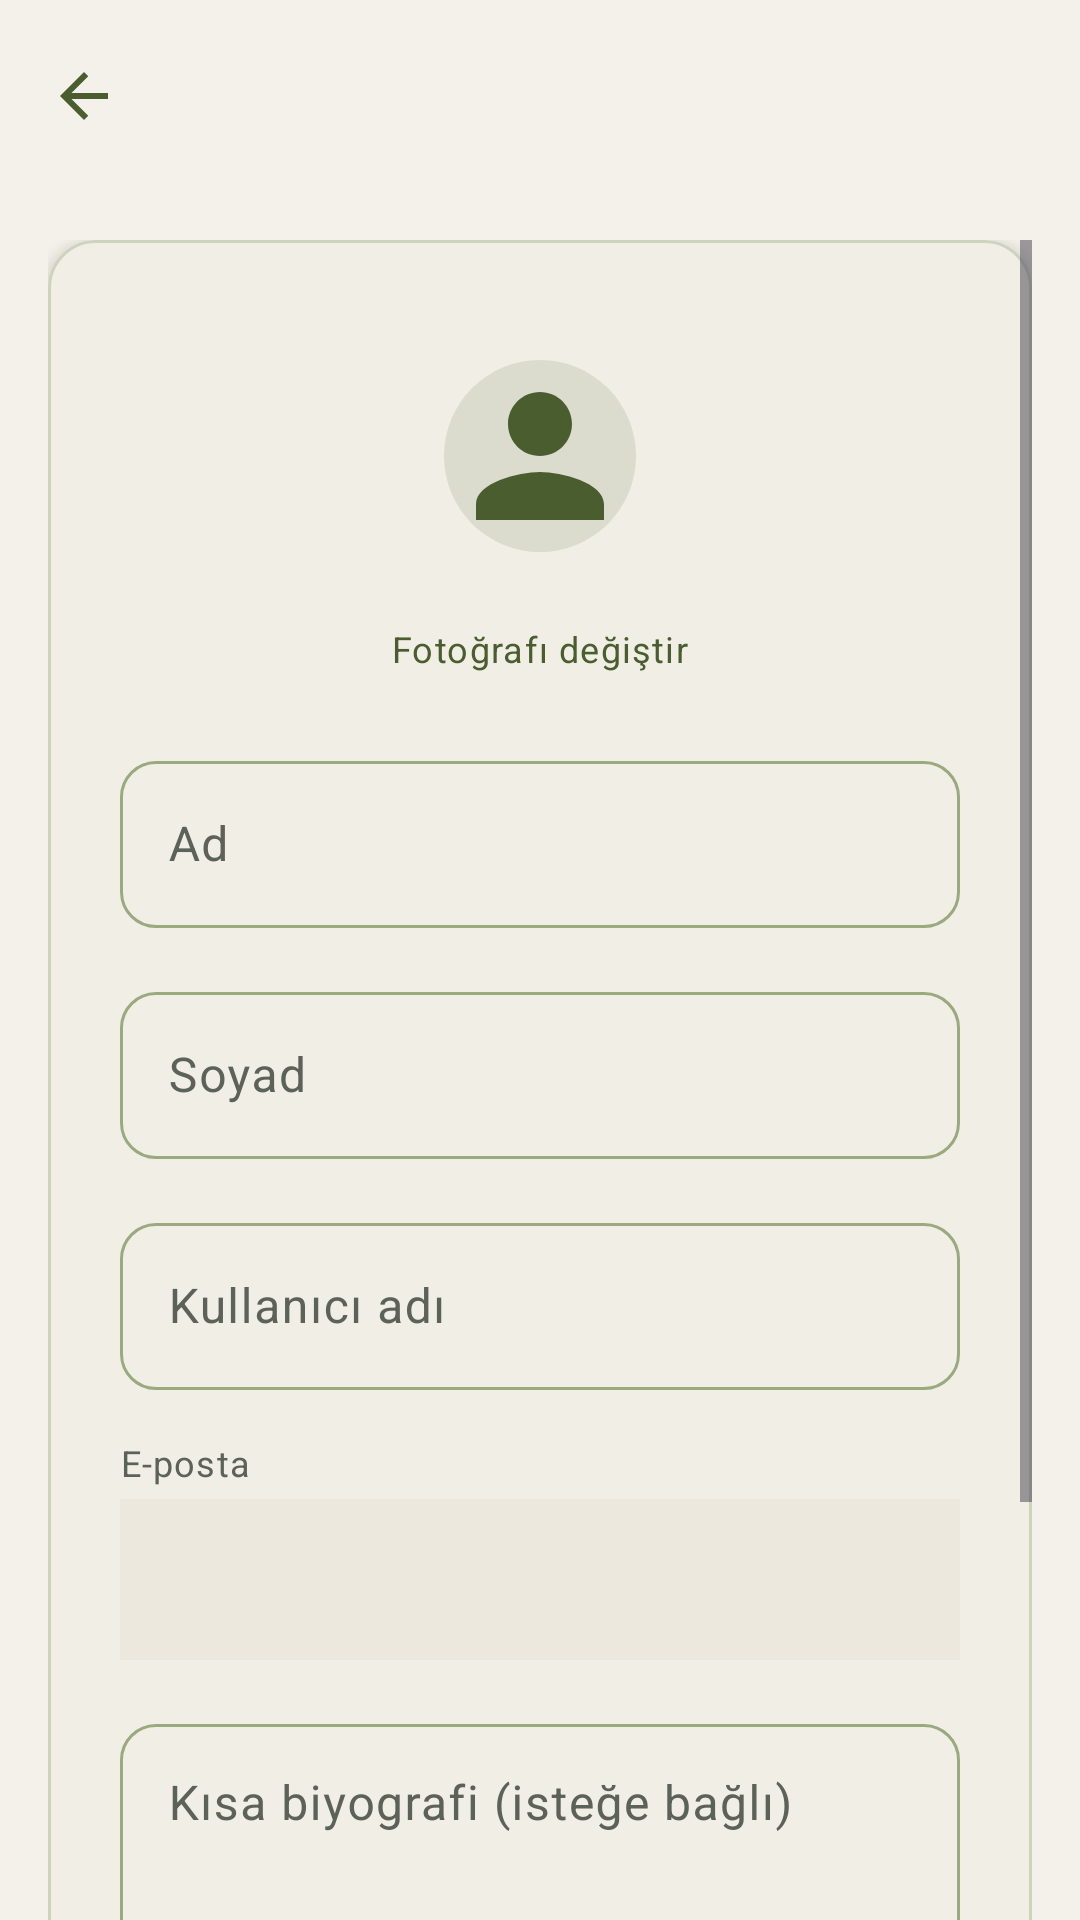

Produce the Android XML layout that renders to this screen, including the resource entries it uses.
<!-- AndroidManifest.xml: application theme Theme.DijitalRaf -->
<!-- res/layout/activity_edit_profile.xml -->
<?xml version="1.0" encoding="utf-8"?>
<LinearLayout xmlns:android="http://schemas.android.com/apk/res/android"
    xmlns:app="http://schemas.android.com/apk/res-auto"
    xmlns:tools="http://schemas.android.com/tools"
    android:layout_width="match_parent"
    android:layout_height="match_parent"
    android:background="@color/background"
    android:orientation="vertical">

    <com.google.android.material.appbar.MaterialToolbar
        android:id="@+id/toolbar"
        style="@style/Widget.DijitalRaf.Toolbar"
        android:layout_width="match_parent"
        android:layout_height="wrap_content"
        android:background="@color/background"
        android:title="@string/edit_profile_title"
        app:navigationIcon="@drawable/outline_arrow_back_24"
        app:navigationIconTint="@color/primary" />

    <FrameLayout
        android:layout_width="match_parent"
        android:layout_height="match_parent">

        <ScrollView
            android:layout_width="match_parent"
            android:layout_height="match_parent"
            android:clipToPadding="false"
            android:padding="@dimen/grid_2">

            <LinearLayout
                android:layout_width="match_parent"
                android:layout_height="wrap_content"
                android:orientation="vertical"
                android:paddingBottom="@dimen/grid_4">

                <com.google.android.material.card.MaterialCardView
                    android:layout_width="match_parent"
                    android:layout_height="wrap_content"
                    app:cardBackgroundColor="@color/card_background"
                    app:cardCornerRadius="@dimen/corner_medium"
                    app:cardElevation="@dimen/elevation_card"
                    app:strokeColor="@color/secondary_alpha_40"
                    app:strokeWidth="1dp">

                    <LinearLayout
                        android:layout_width="match_parent"
                        android:layout_height="wrap_content"
                        android:gravity="center_horizontal"
                        android:orientation="vertical"
                        android:padding="@dimen/grid_3">

                        <com.google.android.material.imageview.ShapeableImageView
                            android:id="@+id/ivAvatar"
                            android:layout_width="96dp"
                            android:layout_height="96dp"
                            android:background="@color/primary_alpha_12"
                            android:contentDescription="@string/edit_profile_change_photo"
                            android:padding="@dimen/grid_2"
                            android:scaleType="centerCrop"
                            android:src="@drawable/ic_person_24"
                            app:shapeAppearanceOverlay="@style/ShapeAppearanceOverlay.DijitalRaf.Avatar"
                            app:tint="@color/primary" />

                        <TextView
                            android:layout_width="wrap_content"
                            android:layout_height="wrap_content"
                            android:layout_marginTop="@dimen/grid_1"
                            android:text="@string/edit_profile_change_photo"
                            android:textAppearance="@style/TextAppearance.DijitalRaf.Caption"
                            android:textColor="@color/primary" />

                        <com.google.android.material.textfield.TextInputLayout
                            android:id="@+id/tilFirstName"
                            style="@style/Widget.DijitalRaf.TextInputLayout"
                            android:layout_width="match_parent"
                            android:layout_height="wrap_content"
                            android:layout_marginTop="@dimen/grid_3"
                            android:hint="@string/hint_first_name">

                            <com.google.android.material.textfield.TextInputEditText
                                android:id="@+id/etFirstName"
                                android:layout_width="match_parent"
                                android:layout_height="wrap_content"
                                android:inputType="textPersonName|textCapWords"
                                android:maxLines="1" />
                        </com.google.android.material.textfield.TextInputLayout>

                        <com.google.android.material.textfield.TextInputLayout
                            android:id="@+id/tilLastName"
                            style="@style/Widget.DijitalRaf.TextInputLayout"
                            android:layout_width="match_parent"
                            android:layout_height="wrap_content"
                            android:layout_marginTop="@dimen/grid_2"
                            android:hint="@string/hint_last_name">

                            <com.google.android.material.textfield.TextInputEditText
                                android:id="@+id/etLastName"
                                android:layout_width="match_parent"
                                android:layout_height="wrap_content"
                                android:inputType="textPersonName|textCapWords"
                                android:maxLines="1" />
                        </com.google.android.material.textfield.TextInputLayout>

                        <com.google.android.material.textfield.TextInputLayout
                            android:id="@+id/tilUsername"
                            style="@style/Widget.DijitalRaf.TextInputLayout"
                            android:layout_width="match_parent"
                            android:layout_height="wrap_content"
                            android:layout_marginTop="@dimen/grid_2"
                            android:hint="@string/hint_username">

                            <com.google.android.material.textfield.TextInputEditText
                                android:id="@+id/etUsername"
                                android:layout_width="match_parent"
                                android:layout_height="wrap_content"
                                android:inputType="textVisiblePassword"
                                android:maxLines="1" />
                        </com.google.android.material.textfield.TextInputLayout>

                        <TextView
                            android:layout_width="match_parent"
                            android:layout_height="wrap_content"
                            android:layout_marginTop="@dimen/grid_2"
                            android:labelFor="@id/tvEmailReadOnly"
                            android:text="@string/hint_email"
                            android:textAppearance="@style/TextAppearance.DijitalRaf.Caption"
                            android:textColor="@color/text_secondary" />

                        <TextView
                            android:id="@+id/tvEmailReadOnly"
                            android:layout_width="match_parent"
                            android:layout_height="wrap_content"
                            android:layout_marginTop="4dp"
                            android:background="@color/surface_variant"
                            android:padding="@dimen/grid_2"
                            android:textAppearance="@style/TextAppearance.DijitalRaf.Body"
                            android:textColor="@color/text_secondary"
                            tools:text="user@mail.com" />

                        <com.google.android.material.textfield.TextInputLayout
                            android:id="@+id/tilBio"
                            style="@style/Widget.DijitalRaf.TextInputLayout"
                            android:layout_width="match_parent"
                            android:layout_height="wrap_content"
                            android:layout_marginTop="@dimen/grid_2"
                            android:hint="@string/hint_bio"
                            app:counterEnabled="true"
                            app:counterMaxLength="280">

                            <com.google.android.material.textfield.TextInputEditText
                                android:id="@+id/etBio"
                                android:layout_width="match_parent"
                                android:layout_height="wrap_content"
                                android:gravity="top"
                                android:inputType="textMultiLine|textCapSentences"
                                android:maxLength="280"
                                android:minLines="3" />
                        </com.google.android.material.textfield.TextInputLayout>

                        <com.google.android.material.button.MaterialButton
                            android:id="@+id/btnSaveProfile"
                            style="@style/Widget.DijitalRaf.Button.Filled"
                            android:layout_width="match_parent"
                            android:layout_height="wrap_content"
                            android:layout_marginTop="@dimen/grid_3"
                            android:text="@string/action_save_profile" />
                    </LinearLayout>
                </com.google.android.material.card.MaterialCardView>
            </LinearLayout>
        </ScrollView>

        <ProgressBar
            android:id="@+id/progressOverlay"
            style="?android:attr/progressBarStyleLarge"
            android:layout_width="wrap_content"
            android:layout_height="wrap_content"
            android:layout_gravity="center"
            android:visibility="gone" />
    </FrameLayout>
</LinearLayout>
<!-- resources referenced by this layout -->
<resources>
  <color name="background">#F4F1EA</color>
  <color name="card_background">#FFFCF6</color>
  <color name="primary">#4A5D2E</color>
  <color name="primary_alpha_12">#1F4A5D2E</color>
  <color name="secondary_alpha_40">#669AAA7E</color>
  <color name="surface_variant">#EDE8DD</color>
  <color name="text_secondary">#5C6258</color>
  <dimen name="corner_medium">16dp</dimen>
  <dimen name="elevation_card">3dp</dimen>
  <dimen name="grid_1">8dp</dimen>
  <dimen name="grid_2">16dp</dimen>
  <dimen name="grid_3">24dp</dimen>
  <dimen name="grid_4">32dp</dimen>
  <string name="action_save_profile">Kaydet</string>
  <string name="edit_profile_change_photo">Fotoğrafı değiştir</string>
  <string name="edit_profile_title">Profili düzenle</string>
  <string name="hint_bio">Kısa biyografi (isteğe bağlı)</string>
  <string name="hint_email">E-posta</string>
  <string name="hint_first_name">Ad</string>
  <string name="hint_last_name">Soyad</string>
  <string name="hint_username">Kullanıcı adı</string>
  <style name="ShapeAppearanceOverlay.DijitalRaf.Avatar" parent="">
          <item name="cornerFamily">rounded</item>
          <item name="cornerSize">50%</item>
      </style>
  <style name="TextAppearance.DijitalRaf.Body" parent="TextAppearance.Material3.BodyLarge">
          <item name="android:textColor">@color/text_primary</item>
      </style>
  <style name="TextAppearance.DijitalRaf.Caption" parent="TextAppearance.Material3.BodySmall">
          <item name="android:textColor">@color/text_secondary</item>
      </style>
  <style name="Widget.DijitalRaf.Button.Filled" parent="Widget.Material3.Button">
          <item name="android:textAllCaps">false</item>
          <item name="cornerRadius">@dimen/corner_small</item>
          <item name="android:minHeight">@dimen/grid_5</item>
      </style>
  <style name="Widget.DijitalRaf.Toolbar" parent="Widget.Material3.Toolbar">
          <item name="titleTextColor">@color/text_primary</item>
          <item name="subtitleTextColor">@color/text_secondary</item>
      </style>
  <style name="Theme.DijitalRaf" parent="Base.Theme.DijitalRaf" />
  <color name="text_primary">#1A1F16</color>
  <dimen name="corner_small">12dp</dimen>
  <dimen name="grid_5">40dp</dimen>
  <color name="on_primary">#FFFFFFFF</color>
  <color name="primary_container">#D5E4B8</color>
  <color name="on_primary_container">#1A2E0F</color>
  <color name="secondary">#9AAA7E</color>
  <color name="on_secondary">#1A1F16</color>
  <color name="secondary_container">#E3E8D4</color>
  <color name="on_secondary_container">#1A1F16</color>
  <color name="surface">#FFFCF6</color>
  <color name="error">#B3261E</color>
  <color name="on_error">#FFFFFFFF</color>
  <color name="error_container">#F9DEDC</color>
  <color name="on_error_container">#410E0B</color>
  <color name="outline">#8A9178</color>
  <color name="outline_variant">#C4C9B8</color>
  <style name="TextAppearance.DijitalRaf.Display" parent="TextAppearance.Material3.HeadlineMedium">
          <item name="android:textColor">@color/text_primary</item>
          <item name="android:letterSpacing">-0.01</item>
      </style>
  <style name="TextAppearance.DijitalRaf.Title" parent="TextAppearance.Material3.TitleLarge">
          <item name="android:textColor">@color/text_primary</item>
      </style>
  <style name="TextAppearance.DijitalRaf.Subtitle" parent="TextAppearance.Material3.TitleMedium">
          <item name="android:textColor">@color/text_secondary</item>
      </style>
  <style name="ShapeAppearance.DijitalRaf.Small" parent="ShapeAppearance.Material3.SmallComponent">
          <item name="cornerFamily">rounded</item>
          <item name="cornerSize">@dimen/corner_small</item>
      </style>
  <style name="ShapeAppearance.DijitalRaf.Medium" parent="ShapeAppearance.Material3.MediumComponent">
          <item name="cornerFamily">rounded</item>
          <item name="cornerSize">@dimen/corner_medium</item>
      </style>
</resources>
